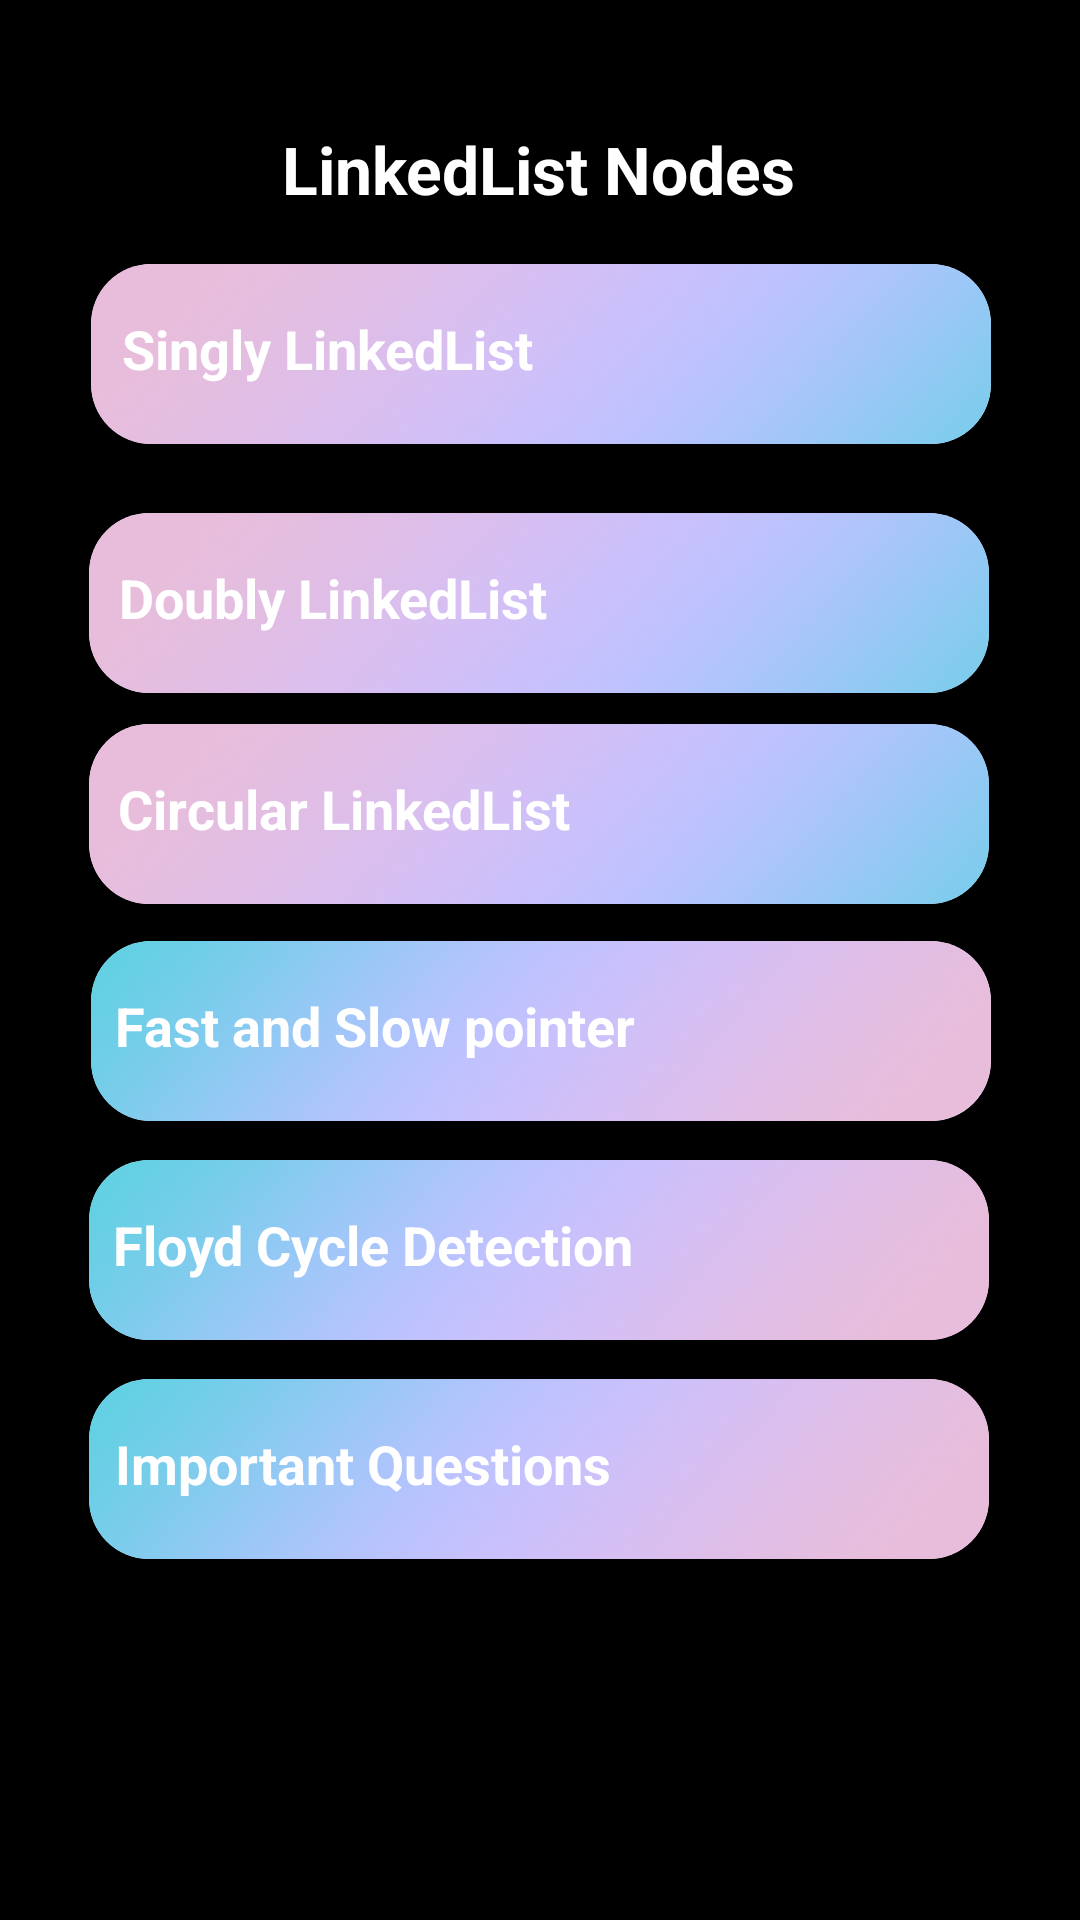

Reconstruct the res/layout file that produces this screen, plus the resources it refers to.
<!-- AndroidManifest.xml: application theme Theme.KnowItAll -->
<!-- res/layout/activity_linkedlist.xml -->
<?xml version="1.0" encoding="utf-8"?>
<androidx.constraintlayout.widget.ConstraintLayout xmlns:android="http://schemas.android.com/apk/res/android"
    xmlns:app="http://schemas.android.com/apk/res-auto"
    xmlns:tools="http://schemas.android.com/tools"
    android:layout_width="match_parent"
    android:layout_height="match_parent"
    android:background="@color/black"
    tools:context=".linkedlist">

    <TextView
        android:layout_width="wrap_content"
        android:layout_height="wrap_content"
        android:text="LinkedList Nodes"
        android:textColor="@color/white"
        android:textSize="22sp"
        android:textStyle="bold"
        app:layout_constraintBottom_toBottomOf="parent"
        app:layout_constraintEnd_toEndOf="parent"
        app:layout_constraintHorizontal_bias="0.498"
        app:layout_constraintStart_toStartOf="parent"
        app:layout_constraintTop_toTopOf="parent"
        app:layout_constraintVertical_bias="0.068" />

    <androidx.cardview.widget.CardView
        android:id="@+id/item1"
        android:layout_width="300dp"
        android:layout_height="60dp"
        app:cardCornerRadius="20dp"
        app:layout_constraintBottom_toBottomOf="parent"
        app:layout_constraintEnd_toEndOf="parent"
        app:layout_constraintHorizontal_bias="0.504"
        app:layout_constraintStart_toStartOf="parent"
        app:layout_constraintTop_toTopOf="parent"
        app:layout_constraintVertical_bias="0.152">

        <androidx.constraintlayout.widget.ConstraintLayout
            android:layout_width="match_parent"
            android:layout_height="match_parent"
            android:background="@drawable/arrayitems2">

            <TextView
                android:id="@+id/textView7"
                android:layout_width="wrap_content"
                android:layout_height="wrap_content"
                android:text="Singly LinkedList"
                android:textColor="@color/white"
                android:textSize="18sp"
                android:textStyle="bold"
                app:layout_constraintBottom_toBottomOf="parent"
                app:layout_constraintEnd_toEndOf="parent"
                app:layout_constraintHorizontal_bias="0.064"
                app:layout_constraintStart_toStartOf="parent"
                app:layout_constraintTop_toTopOf="parent"
                app:layout_constraintVertical_bias="0.444" />

        </androidx.constraintlayout.widget.ConstraintLayout>
    </androidx.cardview.widget.CardView>

    <androidx.cardview.widget.CardView
        android:id="@+id/item6"
        android:layout_width="300dp"
        android:layout_height="60dp"
        android:layout_marginTop="105dp"
        app:cardCornerRadius="20dp"
        app:layout_constraintBottom_toBottomOf="parent"
        app:layout_constraintEnd_toEndOf="parent"
        app:layout_constraintHorizontal_bias="0.495"
        app:layout_constraintStart_toStartOf="parent"
        app:layout_constraintTop_toTopOf="parent"
        app:layout_constraintVertical_bias="0.747">

        <androidx.constraintlayout.widget.ConstraintLayout
            android:layout_width="match_parent"
            android:layout_height="match_parent"
            android:background="@drawable/arrayitems">

            <TextView
                android:id="@+id/textView12"
                android:layout_width="wrap_content"
                android:layout_height="wrap_content"
                android:text="Important Questions"
                android:textColor="@color/white"
                android:textSize="18sp"
                android:textStyle="bold"
                app:layout_constraintBottom_toBottomOf="parent"
                app:layout_constraintEnd_toEndOf="parent"
                app:layout_constraintHorizontal_bias="0.064"
                app:layout_constraintStart_toStartOf="parent"
                app:layout_constraintTop_toTopOf="parent"
                app:layout_constraintVertical_bias="0.444" />

        </androidx.constraintlayout.widget.ConstraintLayout>
    </androidx.cardview.widget.CardView>

    <androidx.cardview.widget.CardView
        android:id="@+id/item5"
        android:layout_width="300dp"
        android:layout_height="60dp"
        android:layout_marginTop="100dp"
        app:cardCornerRadius="20dp"
        app:layout_constraintBottom_toBottomOf="parent"
        app:layout_constraintEnd_toEndOf="parent"
        app:layout_constraintHorizontal_bias="0.495"
        app:layout_constraintStart_toStartOf="parent"
        app:layout_constraintTop_toTopOf="parent"
        app:layout_constraintVertical_bias="0.597">

        <androidx.constraintlayout.widget.ConstraintLayout
            android:layout_width="match_parent"
            android:layout_height="match_parent"
            android:background="@drawable/arrayitems">

            <TextView
                android:id="@+id/textView11"
                android:layout_width="wrap_content"
                android:layout_height="wrap_content"
                android:text="Floyd Cycle Detection"
                android:textColor="@color/white"
                android:textSize="18sp"
                android:textStyle="bold"
                app:layout_constraintBottom_toBottomOf="parent"
                app:layout_constraintEnd_toEndOf="parent"
                app:layout_constraintHorizontal_bias="0.064"
                app:layout_constraintStart_toStartOf="parent"
                app:layout_constraintTop_toTopOf="parent"
                app:layout_constraintVertical_bias="0.444" />

        </androidx.constraintlayout.widget.ConstraintLayout>
    </androidx.cardview.widget.CardView>

    <androidx.cardview.widget.CardView
        android:id="@+id/item4"
        android:layout_width="300dp"
        android:layout_height="60dp"
        android:layout_marginTop="100dp"
        app:cardCornerRadius="20dp"
        app:layout_constraintBottom_toBottomOf="parent"
        app:layout_constraintEnd_toEndOf="parent"
        app:layout_constraintHorizontal_bias="0.504"
        app:layout_constraintStart_toStartOf="parent"
        app:layout_constraintTop_toTopOf="parent"
        app:layout_constraintVertical_bias="0.445">

        <androidx.constraintlayout.widget.ConstraintLayout
            android:layout_width="match_parent"
            android:layout_height="match_parent"
            android:background="@drawable/arrayitems">

            <TextView
                android:id="@+id/textView10"
                android:layout_width="wrap_content"
                android:layout_height="wrap_content"
                android:text="Fast and Slow pointer"
                android:textColor="@color/white"
                android:textSize="18sp"
                android:textStyle="bold"
                app:layout_constraintBottom_toBottomOf="parent"
                app:layout_constraintEnd_toEndOf="parent"
                app:layout_constraintHorizontal_bias="0.064"
                app:layout_constraintStart_toStartOf="parent"
                app:layout_constraintTop_toTopOf="parent"
                app:layout_constraintVertical_bias="0.444" />

        </androidx.constraintlayout.widget.ConstraintLayout>
    </androidx.cardview.widget.CardView>

    <androidx.cardview.widget.CardView
        android:id="@+id/item3"
        android:layout_width="300dp"
        android:layout_height="60dp"
        android:layout_marginTop="95dp"
        app:cardCornerRadius="20dp"
        app:layout_constraintBottom_toBottomOf="parent"
        app:layout_constraintEnd_toEndOf="parent"
        app:layout_constraintHorizontal_bias="0.495"
        app:layout_constraintStart_toStartOf="parent"
        app:layout_constraintTop_toTopOf="parent"
        app:layout_constraintVertical_bias="0.302">

        <androidx.constraintlayout.widget.ConstraintLayout
            android:layout_width="match_parent"
            android:layout_height="match_parent"
            android:background="@drawable/arrayitems2">

            <TextView
                android:id="@+id/textView9"
                android:layout_width="wrap_content"
                android:layout_height="wrap_content"
                android:text="Circular LinkedList"
                android:textColor="@color/white"
                android:textSize="18sp"
                android:textStyle="bold"
                app:layout_constraintBottom_toBottomOf="parent"
                app:layout_constraintEnd_toEndOf="parent"
                app:layout_constraintHorizontal_bias="0.064"
                app:layout_constraintStart_toStartOf="parent"
                app:layout_constraintTop_toTopOf="parent"
                app:layout_constraintVertical_bias="0.444" />

        </androidx.constraintlayout.widget.ConstraintLayout>
    </androidx.cardview.widget.CardView>


    <androidx.cardview.widget.CardView
        android:id="@+id/item2"
        android:layout_width="300dp"
        android:layout_height="60dp"
        android:layout_marginTop="90dp"
        app:cardCornerRadius="20dp"
        app:layout_constraintBottom_toBottomOf="parent"
        app:layout_constraintEnd_toEndOf="parent"
        app:layout_constraintHorizontal_bias="0.495"
        app:layout_constraintStart_toStartOf="parent"
        app:layout_constraintTop_toTopOf="parent"
        app:layout_constraintVertical_bias="0.165">

        <androidx.constraintlayout.widget.ConstraintLayout
            android:layout_width="match_parent"
            android:layout_height="match_parent"
            android:background="@drawable/arrayitems2">

            <TextView
                android:id="@+id/textView8"
                android:layout_width="wrap_content"
                android:layout_height="wrap_content"
                android:text="Doubly LinkedList"
                android:textColor="@color/white"
                android:textSize="18sp"
                android:textStyle="bold"
                app:layout_constraintBottom_toBottomOf="parent"
                app:layout_constraintEnd_toEndOf="parent"
                app:layout_constraintHorizontal_bias="0.064"
                app:layout_constraintStart_toStartOf="parent"
                app:layout_constraintTop_toTopOf="parent"
                app:layout_constraintVertical_bias="0.444" />

        </androidx.constraintlayout.widget.ConstraintLayout>
    </androidx.cardview.widget.CardView>

</androidx.constraintlayout.widget.ConstraintLayout>
<!-- resources referenced by this layout -->
<resources>
  <color name="black">#FF000000</color>
  <color name="white">#FFFFFFFF</color>
  <!-- drawable arrayitems: png bitmap (drawable, 37911 bytes) -->
  <!-- drawable arrayitems2: png bitmap (drawable, 37350 bytes) -->
  <style name="Theme.KnowItAll" parent="Theme.MaterialComponents.DayNight.DarkActionBar">
          
          <item name="colorPrimary">@color/purple_500</item>
          <item name="colorPrimaryVariant">@color/purple_700</item>
          <item name="colorOnPrimary">@color/white</item>
          
          <item name="colorSecondary">@color/teal_200</item>
          <item name="colorSecondaryVariant">@color/teal_700</item>
          <item name="colorOnSecondary">@color/black</item>
          
          <item name="android:statusBarColor">@color/black</item>
          
      </style>
  <color name="purple_500">#FF6200EE</color>
  <color name="purple_700">#FF3700B3</color>
  <color name="teal_200">#FF03DAC5</color>
  <color name="teal_700">#FF018786</color>
</resources>
